Image classification data set "dataset" (SnehalThakur/ComputerVision-CV on GitHub). Class labels (12): black-grass, charlock, cleavers, common chickweed, common wheat, fat hen, loose silky-bent, maize, scentless mayweed, shepherds purse, small-flowered cranesbill, sugar beet.

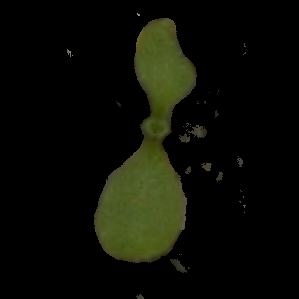
Label: shepherds purse

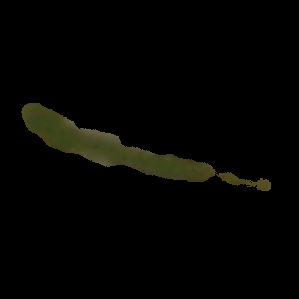
Label: black-grass

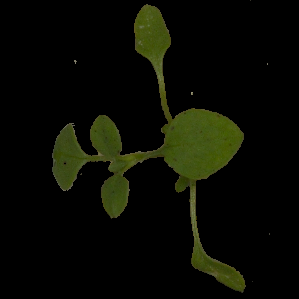
Label: common chickweed

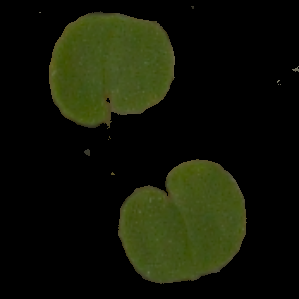
Label: small-flowered cranesbill

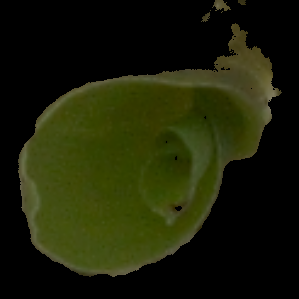
Label: maize

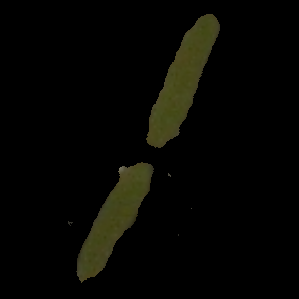
Label: fat hen
